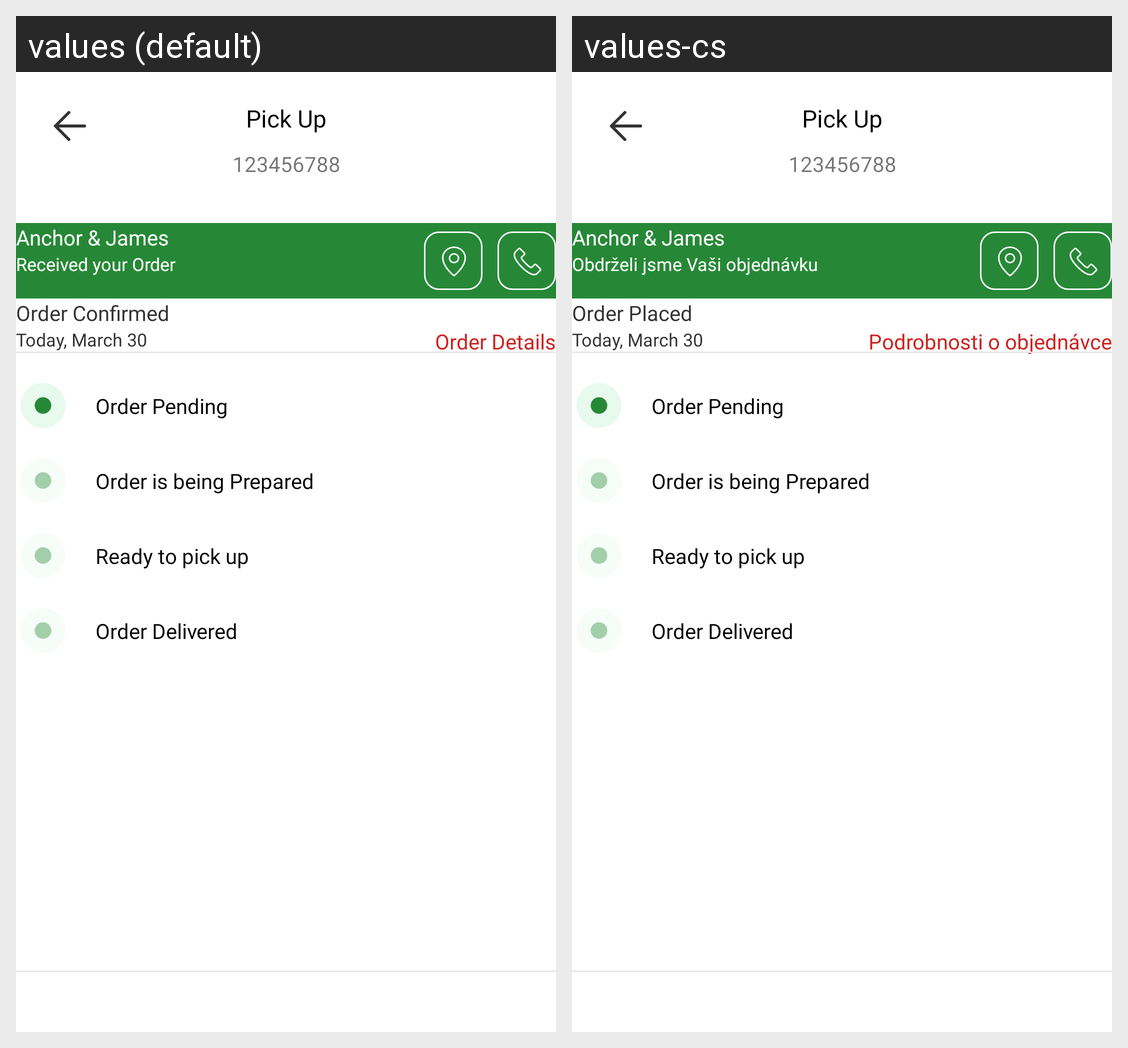

Here is an Android app screen in its default locale and in the app's own translations. Write out the translated-string differences for the strings that appear on this screen.
Android screen res/layout/fragment_track_pick_order.xml rendered under 2 locales, left to right: values (default), values-cs. Device: Nexus 5 (rendered at 1080×1920; each locale shown at half size, 540×960, under a caption strip naming it); theme Base.Theme.Svaggy.
Strings drawn on this screen, with the default value and each locale's value (text and hints the layout hard-codes, and strings that could not be matched under every locale, appear in the picture but are not listed):

anchor_amp_james
  values: Anchor & James
  values-cs: Anchor & James

received_your_order
  values: Received your Order
  values-cs: Obdrželi jsme Vaši objednávku

order_confirmed
  values: Order Confirmed
  values-cs: Order Placed

order_details
  values: Order Details
  values-cs: Podrobnosti o objednávce
